Dataset: chess_pieces (GitHub, yiminghuang47/chess-recognition). Classes: black bishop, black king, black knight, black pawn, black queen, black rook, empty square, white bishop, white king, white knight, white pawn, white queen, white rook.

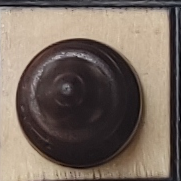
Label: black bishop

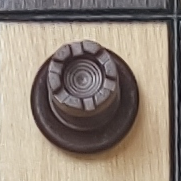
Label: black rook

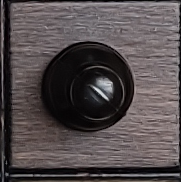
Label: black pawn

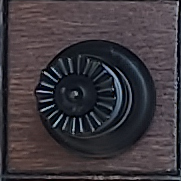
Label: black queen

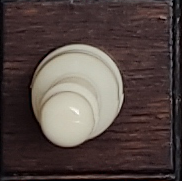
Label: white pawn

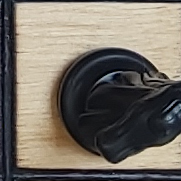
Label: black knight
